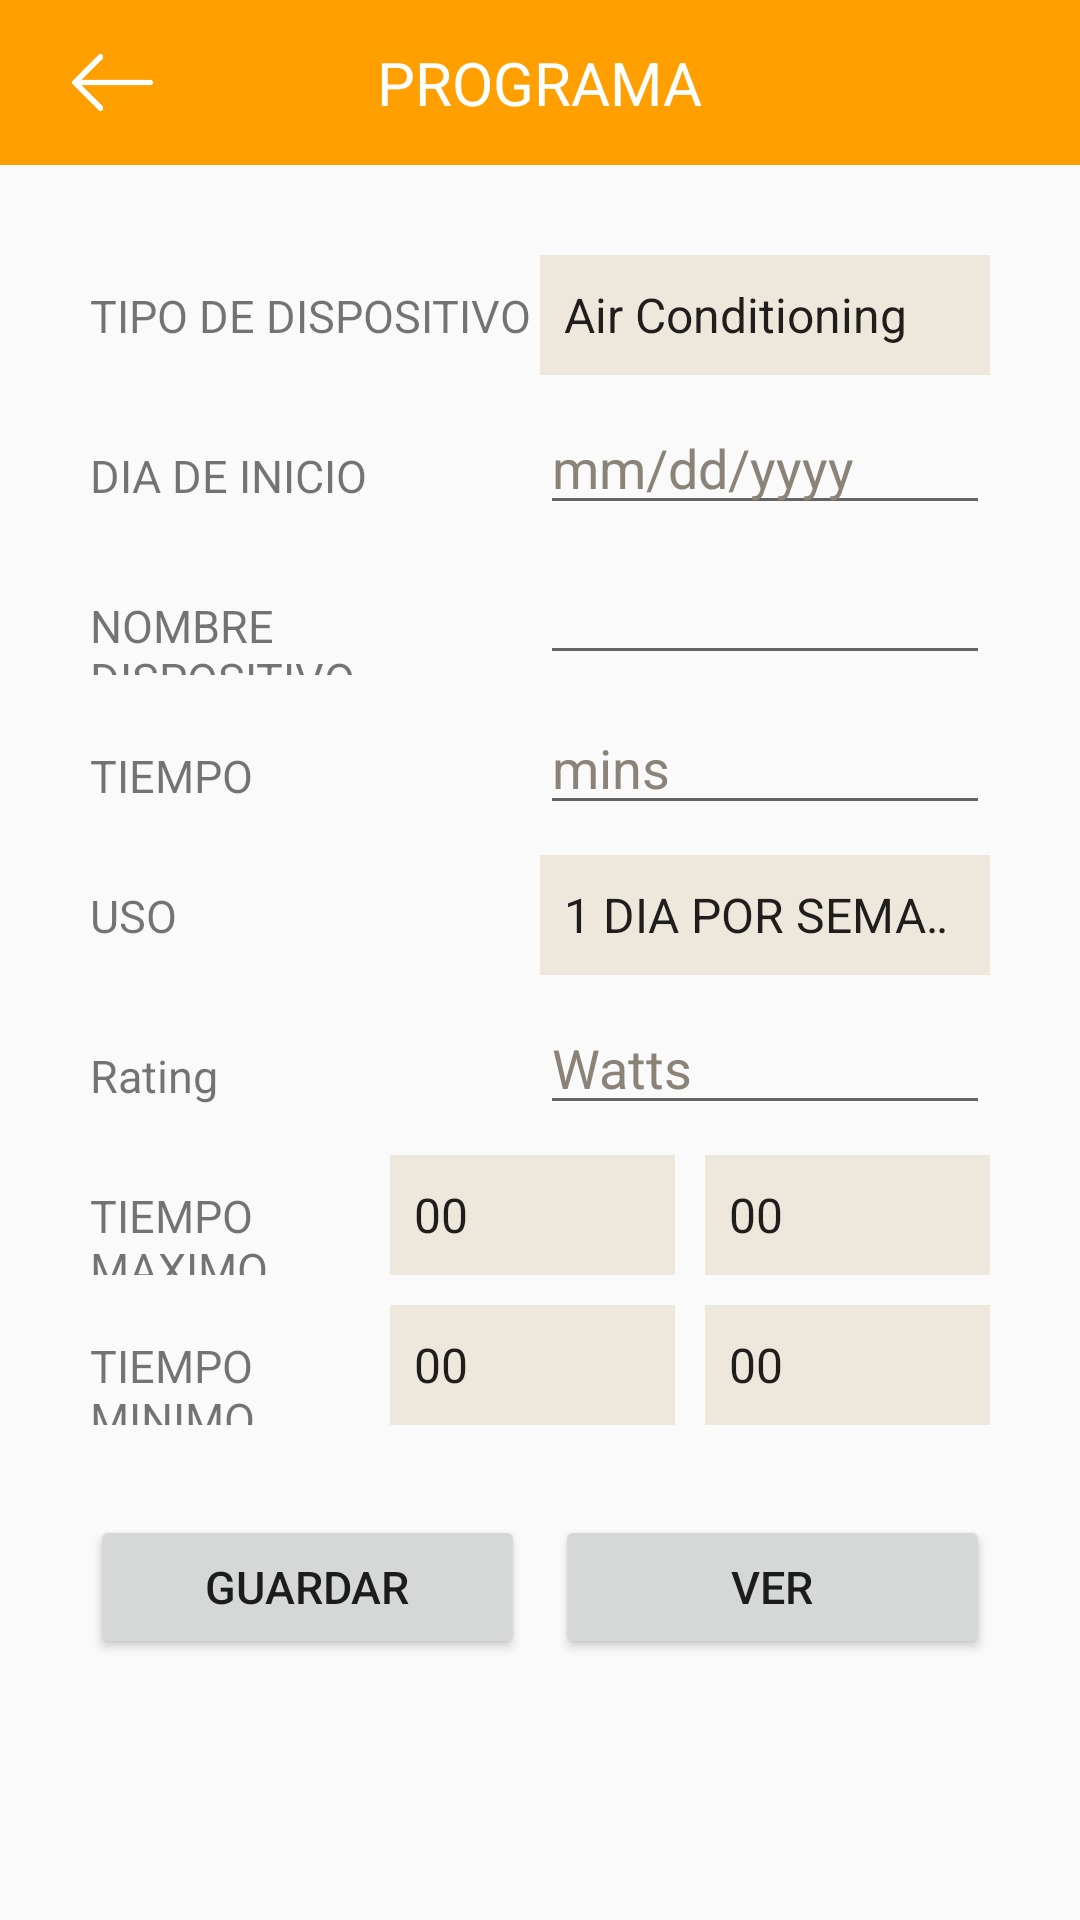

Write the Android layout XML for this screen, with the resource values it uses.
<!-- AndroidManifest.xml: application theme AppTheme -->
<!-- res/layout/activity_scheduling.xml -->
<?xml version="1.0" encoding="utf-8"?>
<RelativeLayout xmlns:android="http://schemas.android.com/apk/res/android"
    xmlns:app="http://schemas.android.com/apk/res-auto"
    xmlns:tools="http://schemas.android.com/tools"
    android:layout_width="match_parent"
    android:layout_height="match_parent"
    tools:context=".SchedulingActivity">
    <RelativeLayout
        android:layout_width="match_parent"
        android:id="@+id/rl_title"
        android:background="@color/colorPrimaryDark"
        android:layout_height="55dp">
        <TextView
            android:layout_width="wrap_content"
            android:layout_height="wrap_content"
            android:textSize="20dp"
            android:textColor="#ffffff"
            android:layout_centerInParent="true"
            android:text="@string/schedule"/>
        <ImageView
            android:layout_width="55dp"
            android:src="@drawable/leftarrow"
            android:padding="14dp"
            android:id="@+id/img_back"
            android:layout_marginLeft="10dp"
            android:layout_height="55dp" />
    </RelativeLayout>
    <ScrollView
        android:layout_width="match_parent"
        android:layout_below="@+id/rl_title"
        android:layout_height="match_parent">

    <RelativeLayout
        android:layout_width="match_parent"
        android:layout_height="match_parent">
    <LinearLayout
        android:weightSum="2"
        android:layout_width="match_parent"
        android:layout_height="40dp"
        android:id="@+id/Linear2"
        android:layout_marginTop="30dp"
        android:layout_marginRight="30dp"
        android:layout_marginLeft="30dp"
        android:layout_below="@+id/Linear1">

    <TextView
        android:layout_weight="1"
        android:id="@+id/textView2"
        android:layout_width="match_parent"
        android:layout_height="wrap_content"
        android:text="@string/type"
        android:textSize="15dp"/>

    <Spinner
        android:layout_weight="1"
        android:id="@+id/spinnerApplianceType"
        android:layout_width="match_parent"
        android:layout_height="40dp"
        android:background="#eee8dc"
        android:entries="@array/Appliance_types"
        android:prompt="@string/dropdownfortype" />
    </LinearLayout>

    <LinearLayout
        android:layout_width="match_parent"
        android:layout_height="40dp"
        android:weightSum="2"
        android:layout_marginTop="10dp"
        android:id="@+id/Linear3"
        android:layout_below="@+id/Linear2"
        android:layout_marginLeft="30dp"
        android:layout_marginRight="30dp" >
        <TextView
            android:layout_weight="1"
            android:id="@+id/textView3"
            android:layout_width="match_parent"
            android:layout_height="wrap_content"
            android:text="@string/date"
            android:textSize="15dp"/>

        <EditText
            android:layout_weight="1"
            android:id="@+id/editTextStartingDate"
            android:layout_width="match_parent"
            android:layout_height="wrap_content"
            android:hint="@string/dateformat"
            android:inputType="date"
            android:textColorHint="#8b8378" />
    </LinearLayout>

    <LinearLayout
        android:id="@+id/Linear4"
        android:layout_below="@+id/Linear3"
        android:layout_width="match_parent"
        android:layout_height="40dp"
        android:weightSum="2"
        android:layout_marginRight="30dp"
        android:layout_marginTop="10dp"
        android:layout_marginLeft="30dp"
        android:orientation="horizontal">
        <TextView
            android:layout_weight="1"
            android:id="@+id/textView4"
            android:layout_width="match_parent"
            android:layout_height="wrap_content"
            android:text="@string/name"
            android:textSize="15dp"/>

        <EditText
            android:layout_weight="1"
            android:id="@+id/editTextApplianceName"
            android:layout_width="match_parent"
            android:layout_height="wrap_content"
            android:inputType="text" />
    </LinearLayout>
    <LinearLayout
        android:weightSum="2"
        android:layout_width="match_parent"
        android:layout_height="40dp"
        android:layout_marginTop="10dp"
        android:orientation="horizontal"
        android:id="@+id/Linear5"
        android:layout_marginLeft="30dp"
        android:layout_marginRight="30dp"
        android:layout_below="@+id/Linear4">
        <TextView
            android:layout_weight="1"
            android:id="@+id/textView5"
            android:layout_width="match_parent"
            android:layout_height="wrap_content"
            android:text="@string/time"
            android:textSize="15dp"/>

        <EditText
            android:layout_weight="1"
            android:id="@+id/editTextTotalTime"
            android:layout_width="match_parent"
            android:layout_height="wrap_content"
            android:hint="@string/mins"
            android:inputType="time"
            android:textColorHint="#8b8378" />
    </LinearLayout>
    <LinearLayout
        android:layout_width="match_parent"
        android:layout_height="40dp"
        android:orientation="horizontal"
        android:layout_marginTop="10dp"
        android:layout_marginLeft="30dp"
        android:weightSum="2"
        android:layout_marginRight="30dp"
        android:id="@+id/Linear6"
        android:layout_below="@+id/Linear5">
        <TextView
            android:layout_weight="1"
            android:id="@+id/textView6"
            android:layout_width="match_parent"
            android:layout_height="wrap_content"
            android:text="@string/usage"
            android:textSize="15dp"/>

        <Spinner
            android:layout_weight="1"
            android:id="@+id/spinnerUsage"
            android:layout_width="match_parent"
            android:layout_height="40dp"
            android:background="#eee8dc"
            android:entries="@array/usage"
            android:prompt="@string/dropdownforusage" />
    </LinearLayout>
    <LinearLayout
        android:layout_width="match_parent"
        android:layout_height="40dp"
        android:orientation="horizontal"
        android:layout_marginLeft="30dp"
        android:layout_marginTop="10dp"
        android:weightSum="2"
        android:layout_marginRight="30dp"
        android:id="@+id/Linear7"
        android:layout_below="@+id/Linear6">
        <TextView
            android:layout_weight="1"
            android:id="@+id/textView7"
            android:layout_width="match_parent"
            android:layout_height="wrap_content"
            android:text="@string/rating"
            android:textSize="15dp"/>

        <EditText
            android:layout_weight="1"
            android:id="@+id/editTextRating"
            android:layout_width="match_parent"
            android:layout_height="wrap_content"
            android:hint="@string/watts"
            android:inputType="number"
            android:textColorHint="#8b8378" />
    </LinearLayout>
    <LinearLayout
        android:layout_width="match_parent"
        android:layout_height="40dp"
        android:orientation="horizontal"
        android:layout_marginLeft="30dp"
        android:weightSum="3"
        android:layout_marginTop="10dp"
        android:layout_marginRight="30dp"
        android:id="@+id/Linear8"
        android:layout_below="@+id/Linear7">
        <TextView
            android:layout_weight="1"
            android:id="@+id/textView8"
            android:layout_width="match_parent"
            android:layout_height="wrap_content"
            android:text="@string/upperlimit"
            android:textSize="15dp"/>

        <Spinner
            android:layout_weight="1"
            android:id="@+id/spinnerUL1"
            android:layout_width="match_parent"
            android:layout_height="40dp"
            android:layout_marginRight="5dp"
            android:background="#eee8dc"
            android:entries="@array/hours"
            android:prompt="@string/dropdownforhours" />

        <Spinner
            android:layout_weight="1"
            android:id="@+id/spinnerUL2"
            android:layout_width="match_parent"
            android:layout_marginLeft="5dp"
            android:layout_height="40dp"
            android:background="#eee8dc"
            android:clickable="true"
            android:entries="@array/minutes"
            android:prompt="@string/dropdownforminutes" />
    </LinearLayout>
    <LinearLayout
        android:layout_marginTop="10dp"
        android:layout_width="match_parent"
        android:layout_height="wrap_content"
        android:orientation="horizontal"
        android:layout_marginLeft="30dp"
        android:weightSum="3"
        android:layout_marginRight="30dp"
        android:id="@+id/Linear9"
        android:layout_below="@+id/Linear8">
        <TextView
            android:layout_weight="1"
            android:id="@+id/textView9"
            android:layout_width="match_parent"
            android:layout_height="30dp"
            android:text="@string/lowerlimit"
            android:textSize="15dp"/>

        <Spinner
            android:layout_weight="1"
            android:id="@+id/spinnerLL1"
            android:layout_marginRight="5dp"
            android:layout_width="match_parent"
            android:layout_height="40dp"
            android:background="#eee8dc"
            android:entries="@array/hours"
            android:prompt="@string/dropdownforhours" />

        <Spinner
            android:layout_weight="1"
            android:id="@+id/spinnerLL2"
            android:layout_width="match_parent"
            android:layout_marginLeft="5dp"
            android:layout_height="40dp"
            android:background="#eee8dc"
            android:clickable="true"
            android:entries="@array/minutes"
            android:prompt="@string/dropdownforminutes" />

    </LinearLayout>
    <LinearLayout
        android:layout_marginTop="30dp"
        android:layout_width="match_parent"
        android:layout_height="50dp"
        android:orientation="horizontal"
        android:layout_marginLeft="30dp"
        android:weightSum="2"

        android:layout_marginRight="30dp"
        android:id="@+id/Linear10"
        android:layout_below="@+id/Linear9">

        <Button
            android:layout_marginRight="5dp"
            android:layout_weight="1"
            android:id="@+id/buttonSave"
            android:layout_width="match_parent"
            android:layout_height="wrap_content"
            android:text="@string/save"
            android:textSize="15dp"/>

        <Button
            android:layout_marginLeft="5dp"
            android:layout_weight="1"
            android:id="@+id/buttonView"
            android:layout_width="match_parent"
            android:layout_height="wrap_content"
            android:text="VER"
            android:textSize="15dp"/>
    </LinearLayout>


    </RelativeLayout>
    </ScrollView>

</RelativeLayout>
<!-- resources referenced by this layout -->
<resources>
  <string-array name="Appliance_types">
          <item>Air Conditioning</item>
          <item>Heater</item>
          <item>Griller</item>
          <item>DishWasher</item>
          <item>Garbage Disposal Unit</item>
          <item>Gas Appliance</item>
          <item>Refrigerator</item>
          <item>Iron</item>
          <item>Cleaner</item>
          <item>Television</item>
          <item>Boiler</item>
          <item>Beverage Opener</item>
      </string-array>
  <string-array name="hours">
          <item>00</item>
          <item>01</item>
          <item>02</item>
          <item>03</item>
          <item>04</item>
          <item>05</item>
          <item>06</item>
          <item>07</item>
          <item>08</item>
          <item>09</item>
          <item>10</item>
          <item>11</item>
          <item>12</item>
          <item>13</item>
          <item>14</item>
          <item>15</item>
          <item>16</item>
          <item>17</item>
          <item>18</item>
          <item>19</item>
          <item>20</item>
          <item>21</item>
          <item>22</item>
          <item>23</item>
  
      </string-array>
  <string-array name="usage">
          <item>1 DIA POR SEMANA</item>
          <item>TODOS LOS DIAS</item>
          <item>2 DIA POR SEMANA</item>
          <item>3 DIA POR SEMANA</item>
          <item>4 DIA POR SEMANA</item>
          <item>5 DIA POR SEMANA</item>
          <item>6 DIA POR SEMANA</item>
  
      </string-array>
  <color name="colorPrimaryDark">#FFA000</color>
  <string name="date">DIA DE INICIO</string>
  <string name="dateformat">mm/dd/yyyy</string>
  <string name="dropdownforhours">Hours</string>
  <string name="dropdownforminutes">Minutes</string>
  <string name="dropdownfortype">Choose Appliance Type</string>
  <string name="dropdownforusage">Usage</string>
  <string name="lowerlimit">TIEMPO MINIMO</string>
  <string name="mins">mins</string>
  <string name="name">NOMBRE DISPOSITIVO</string>
  <string name="rating">Rating</string>
  <string name="save">GUARDAR</string>
  <string name="schedule">PROGRAMA</string>
  <string name="time">TIEMPO</string>
  <string name="type">TIPO DE DISPOSITIVO</string>
  <string name="upperlimit">TIEMPO MAXIMO</string>
  <string name="usage">USO</string>
  <string name="watts">Watts</string>
  <style name="AppTheme" parent="Theme.AppCompat.Light.NoActionBar">
          
          <item name="colorPrimary">#ff8c00</item>
          <item name="colorPrimaryDark">#ff8c00</item>
          <item name="colorAccent">#ff8c00</item>
          <item name="android:windowDisablePreview">true</item>
  
      </style>
</resources>
